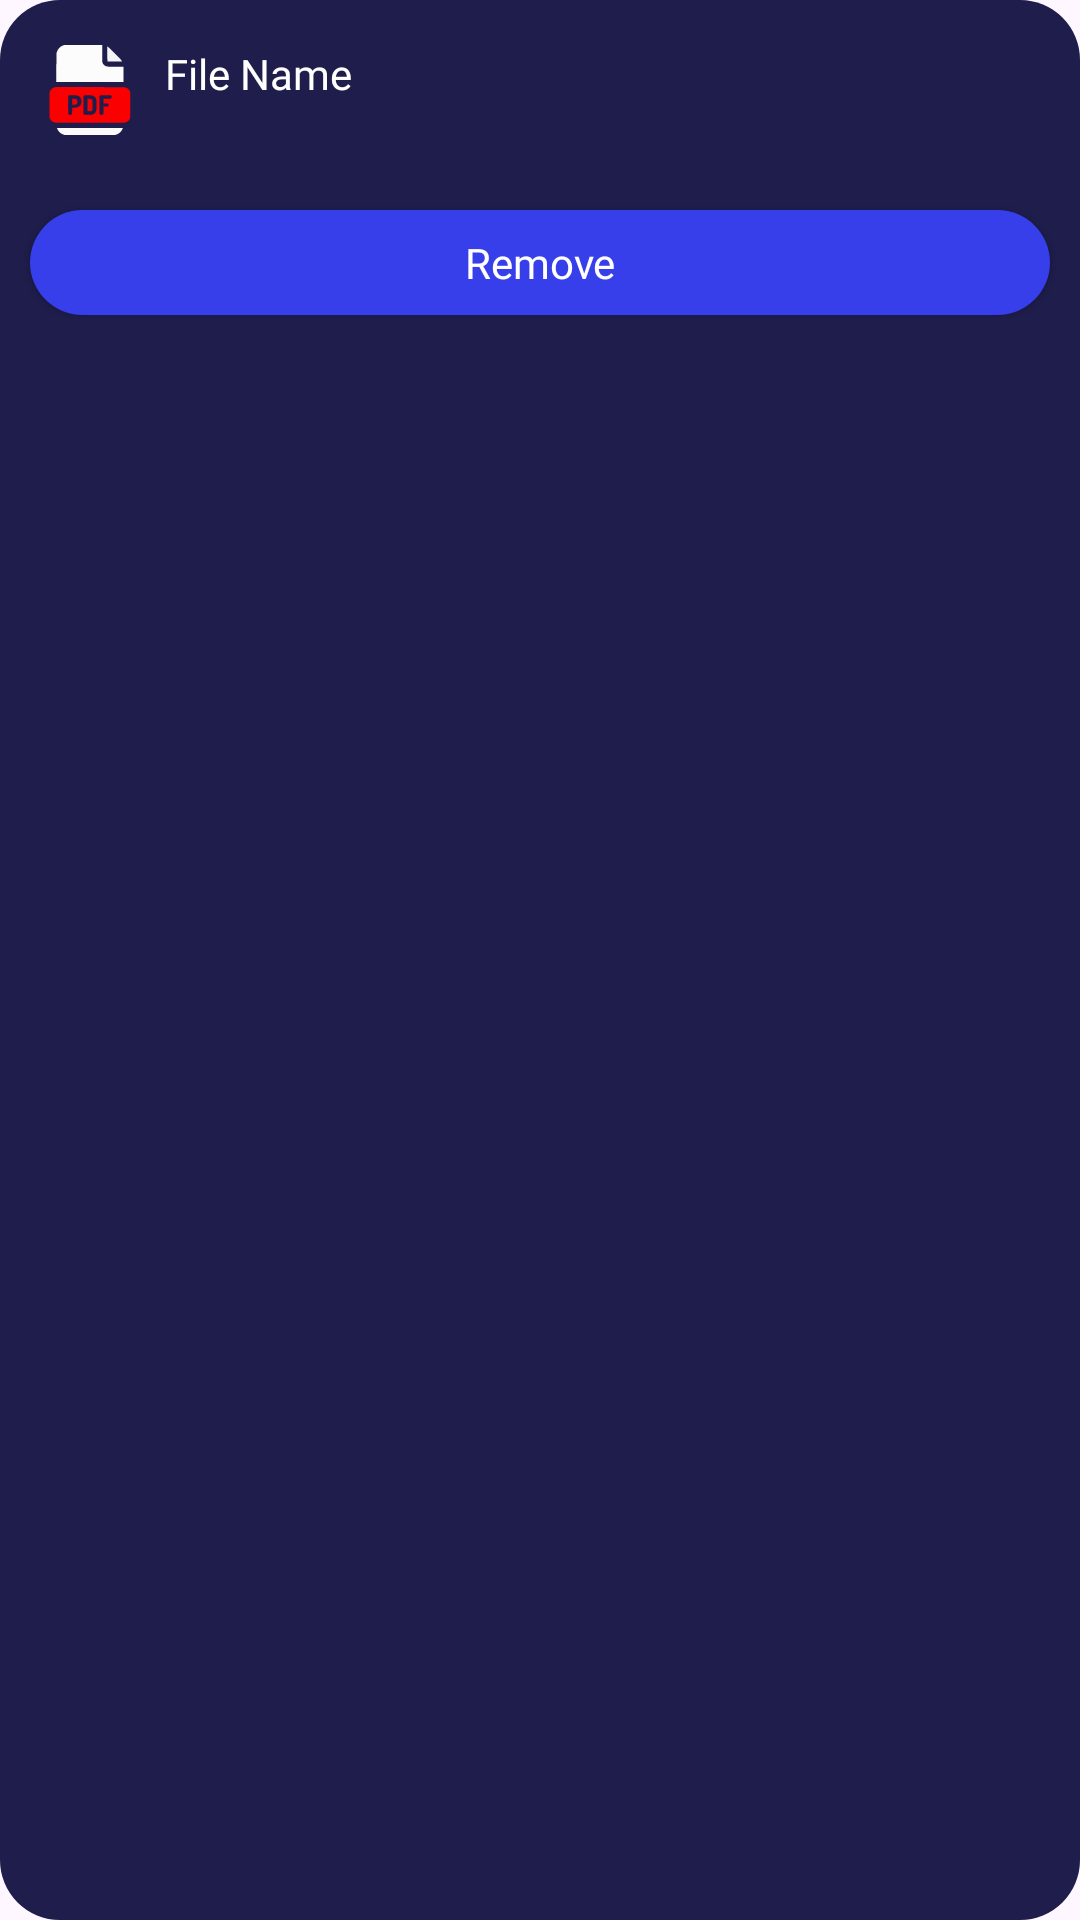

Reconstruct the res/layout file that produces this screen, plus the resources it refers to.
<!-- AndroidManifest.xml: application theme Theme.Tasker -->
<!-- res/layout/attachment_layout.xml -->
<?xml version="1.0" encoding="utf-8"?>
<RelativeLayout xmlns:android="http://schemas.android.com/apk/res/android"
    android:id="@+id/attachment1"
    android:layout_width="170dp"
    android:layout_height="wrap_content"
    android:layout_margin="5dp"
    android:layout_weight="1"
    android:background="@drawable/input_bg2"
    android:paddingTop="15dp">

    <ImageView
        android:id="@+id/attachment_icon1"
        android:layout_width="30dp"
        android:layout_height="30dp"
        android:layout_marginLeft="15dp"
        android:src="@drawable/pdf" />

    <TextView
        android:id="@+id/attachment_file_name1"
        android:layout_width="100dp"
        android:layout_height="wrap_content"
        android:layout_marginHorizontal="10dp"
        android:layout_marginRight="15dp"
        android:layout_toRightOf="@id/attachment_icon1"
        android:fontFamily="@font/source_sans_semibold"
        android:minHeight="40dp"
        android:text="File Name"
        android:textColor="@color/white" />

    <androidx.appcompat.widget.AppCompatButton
        android:id="@+id/attachment_remove_button1"
        android:layout_width="match_parent"
        android:layout_height="35dp"
        android:layout_below="@id/attachment_file_name1"
        android:layout_marginHorizontal="10dp"
        android:layout_marginTop="15dp"
        android:layout_marginBottom="10dp"
        android:background="@drawable/button_bg2"
        android:fontFamily="@font/source_sans_semibold"
        android:text="Remove"
        android:textAllCaps="false"
        android:textColor="@color/white" />

</RelativeLayout>
<!-- resources referenced by this layout -->
<resources>
  <color name="white">#FFFFFFFF</color>
  <!-- drawable button_bg2 (drawable) -->
  <?xml version="1.0" encoding="utf-8"?>
  <shape xmlns:android="http://schemas.android.com/apk/res/android">
      <solid android:color="@color/card_blue"/>
      <corners android:radius="20dp"/>
  
  
  </shape>
  <!-- drawable input_bg2 (drawable) -->
  <?xml version="1.0" encoding="utf-8"?>
  <shape xmlns:android="http://schemas.android.com/apk/res/android">
      <corners android:radius="20dp"/>
      <solid android:color="@color/card_color"/>
  
  </shape>
  <!-- drawable pdf: vector/xml drawable (drawable, 4094 chars, omitted) -->
  <style name="Theme.Tasker" parent="Base.Theme.Tasker" />
  <color name="card_blue">#FF363fe9</color>
  <color name="card_color">#FF1f1d4c</color>
  <style name="Base.Theme.Tasker" parent="Theme.Material3.DayNight.NoActionBar">
          
          
      </style>
</resources>
